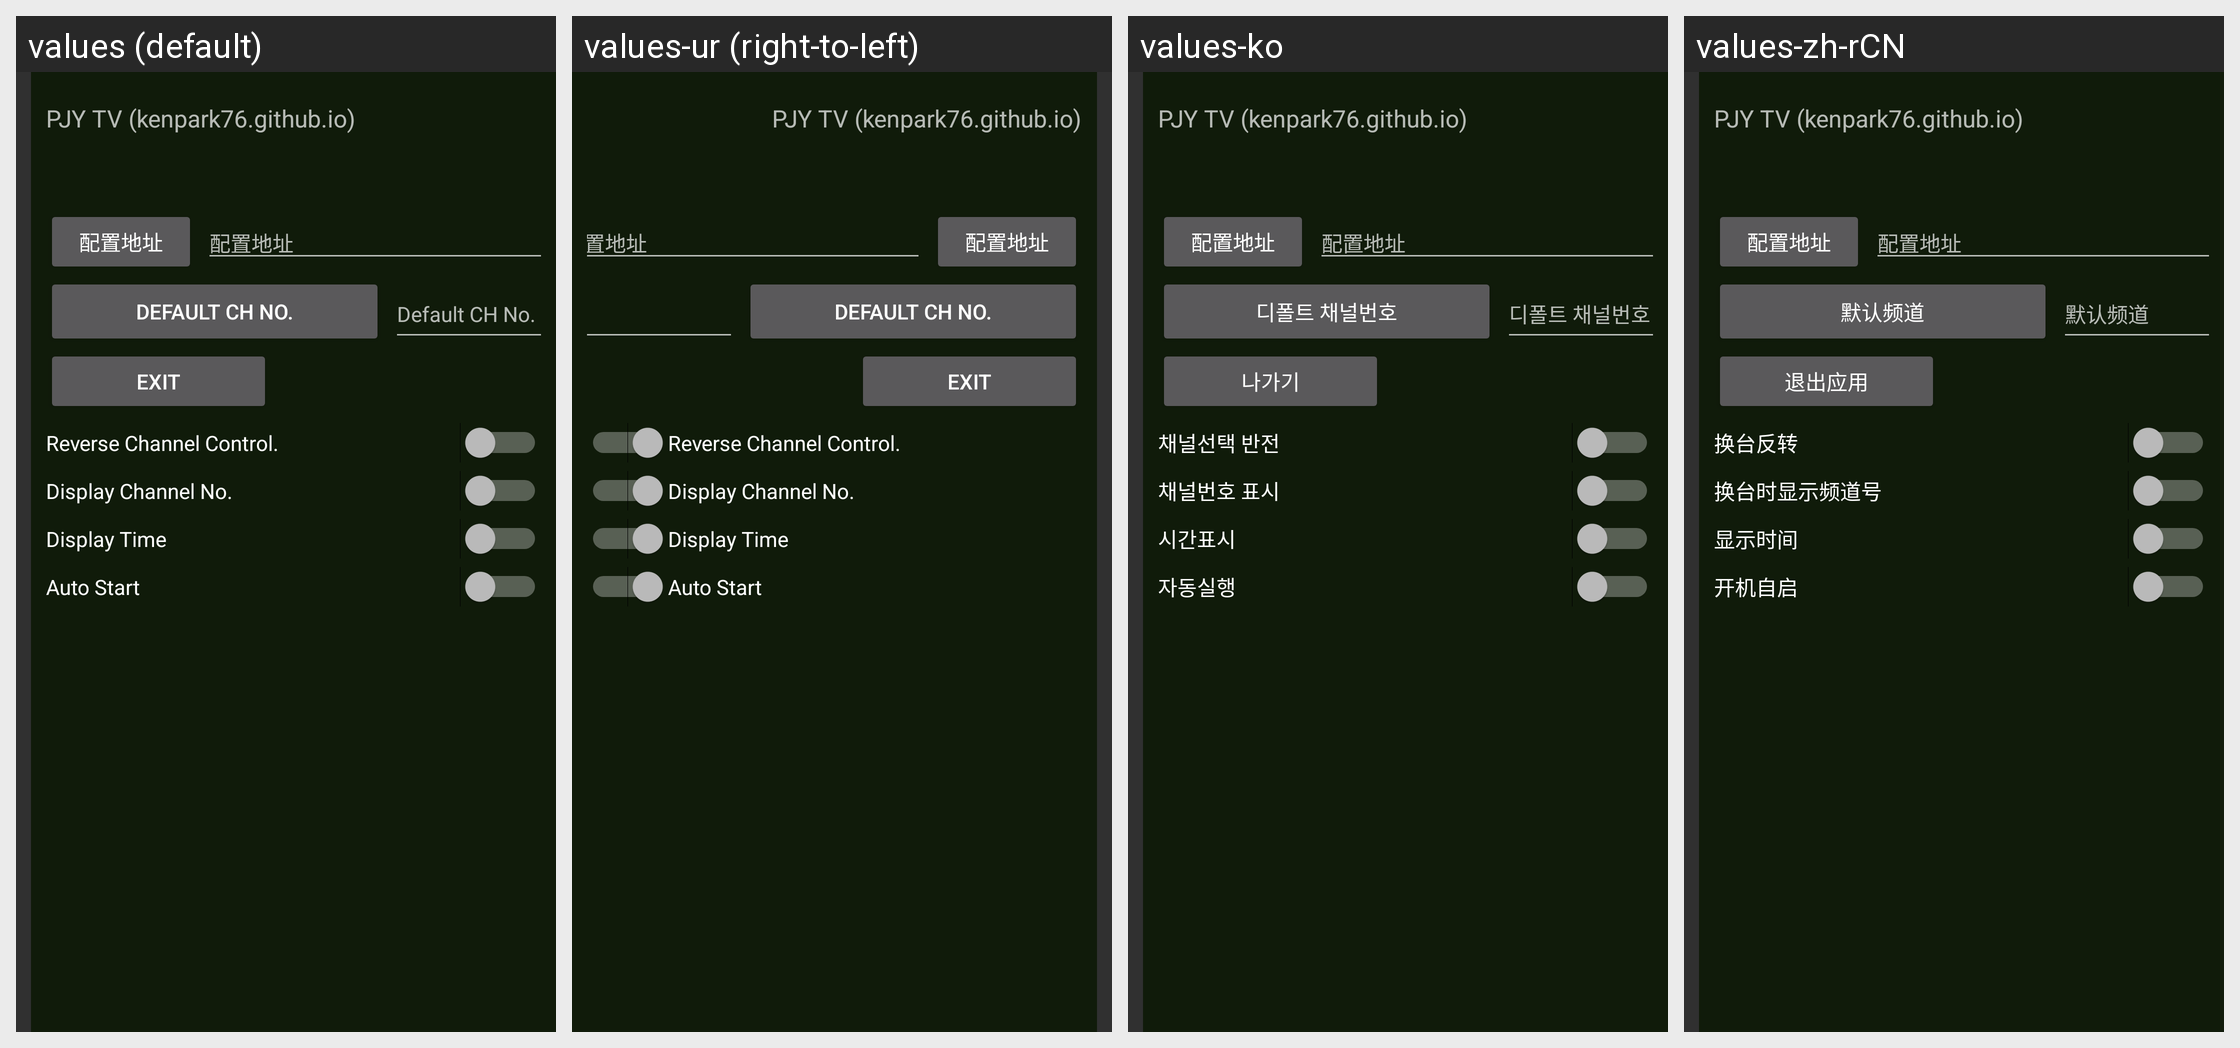

Locale-by-locale string values for the Android screen shown in this grid:
Android screen res/layout/setting.xml rendered under 4 locales, left to right: values (default), values-ur (right-to-left), values-ko, values-zh-rCN. Device: Nexus 5 (rendered at 1080×1920; each locale shown at half size, 540×960, under a caption strip naming it); theme Theme.MyTV0.
Other locales in the repository, not shown: values-af, values-ar, values-az, values-be, values-bg, values-bn, values-bs, values-ca, values-da, values-de, values-el, values-en-rAU, values-en-rCA, values-es, values-es-rUS, values-fa, values-gu, values-hi, values-hu, values-is, values-iw, values-ka, values-kk, values-km, values-lo, values-lt, values-lv, values-mk, values-ml, values-mn, values-mr, values-ms, values-nb, values-ne, values-nl, values-pl, values-pt, values-pt-rBR, values-ro, values-ru, values-sk, values-sl, values-sr, values-ta, values-te, values-th, values-uk, values-uz, values-zh-rTW, values-zu.
Strings drawn on this screen, with the default value and each locale's value (text and hints the layout hard-codes, and strings that could not be matched under every locale, appear in the picture but are not listed):

app_URL
  values: PJY TV (kenpark76.github.io)
  values-ur: PJY TV (kenpark76.github.io)  [not translated; the default value is used]
  values-ko: PJY TV (kenpark76.github.io)
  values-zh-rCN: PJY TV (kenpark76.github.io)

channels
  values: 配置地址
  values-ur: 配置地址  [not translated; the default value is used]
  values-ko: 配置地址
  values-zh-rCN: 配置地址

channel
  values: Default CH No.
  values-ur: Default CH No.  [not translated; the default value is used]
  values-ko: 디폴트 채널번호
  values-zh-rCN: 默认频道

exit
  values: Exit
  values-ur: Exit  [not translated; the default value is used]
  values-ko: 나가기
  values-zh-rCN: 退出应用

title_channel_reversal
  values: Reverse Channel Control.
  values-ur: Reverse Channel Control.  [not translated; the default value is used]
  values-ko: 채널선택 반전
  values-zh-rCN: 换台反转

title_channel_num
  values: Display Channel No.
  values-ur: Display Channel No.  [not translated; the default value is used]
  values-ko: 채널번호 표시
  values-zh-rCN: 换台时显示频道号

title_time
  values: Display Time
  values-ur: Display Time  [not translated; the default value is used]
  values-ko: 시간표시
  values-zh-rCN: 显示时间

title_boot_startup
  values: Auto Start
  values-ur: Auto Start  [not translated; the default value is used]
  values-ko: 자동실행
  values-zh-rCN: 开机自启
